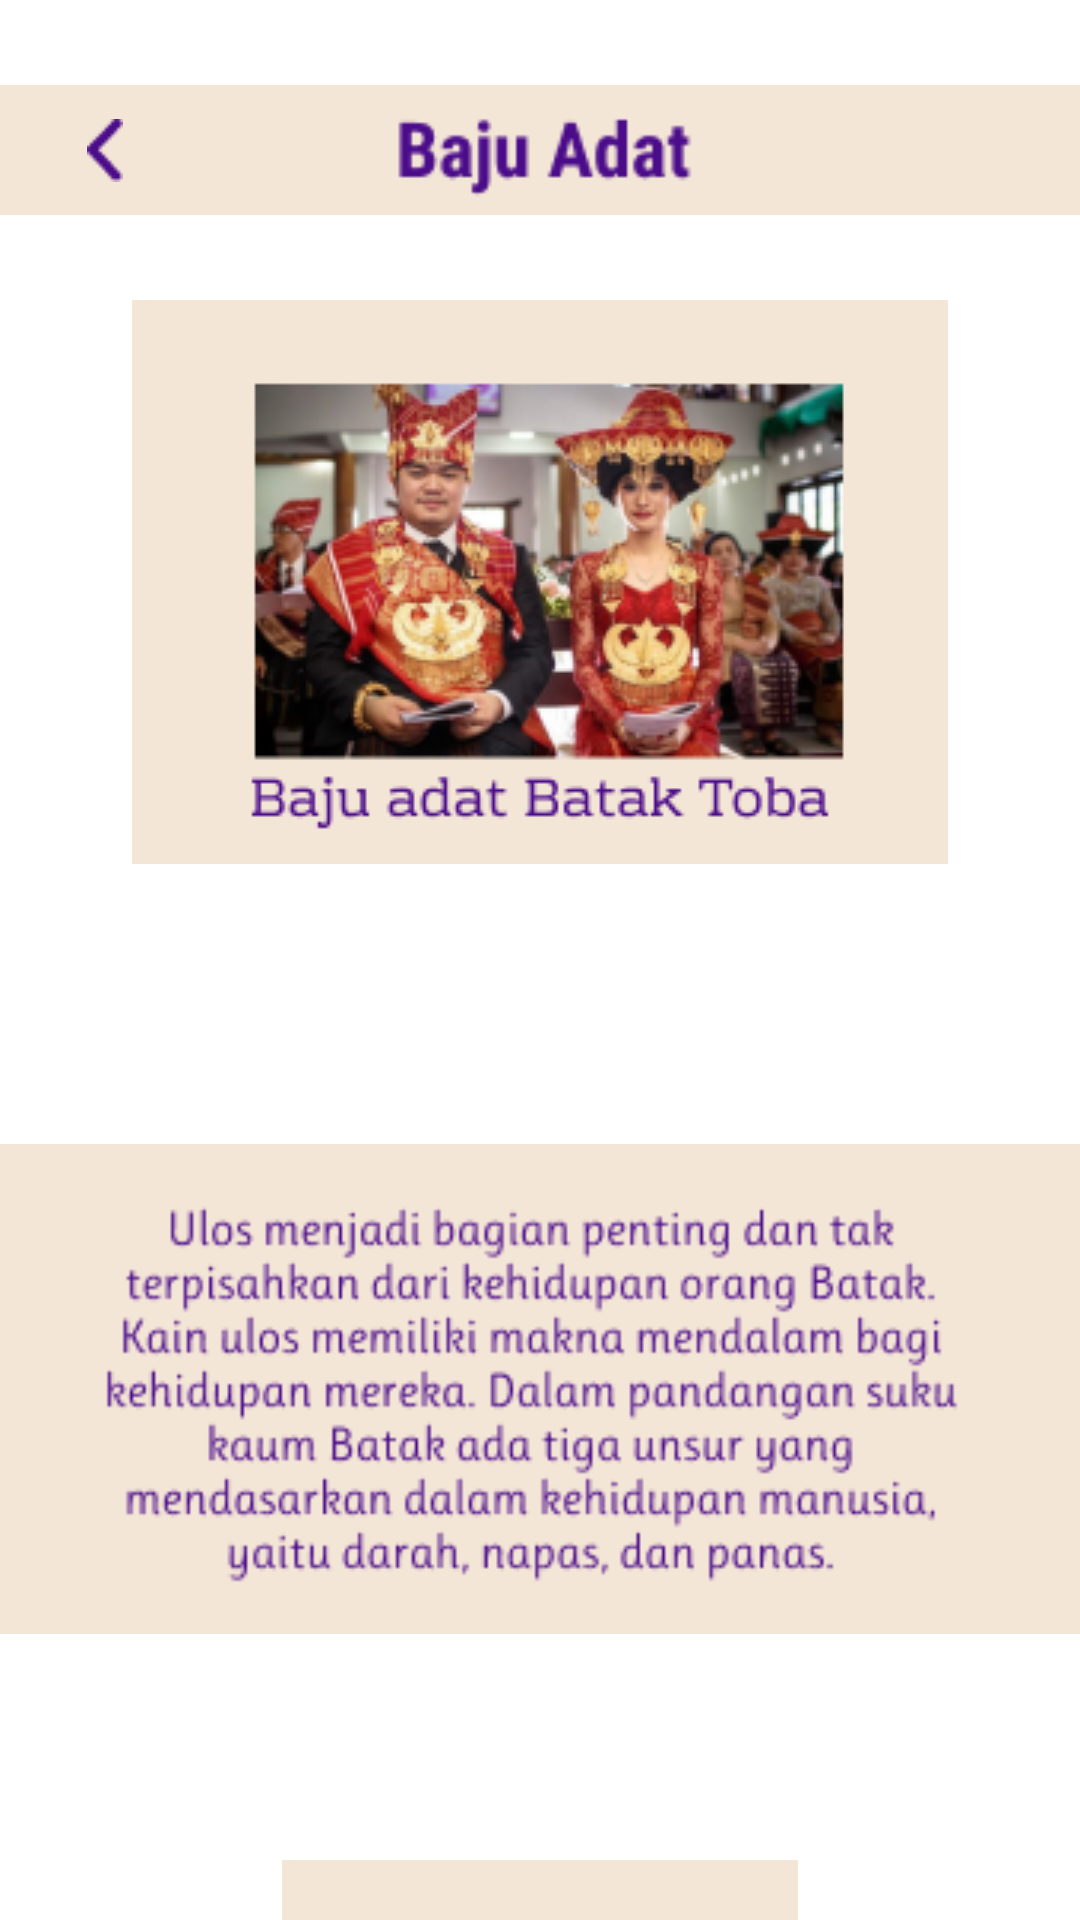

Write the Android layout XML for this screen, with the resource values it uses.
<!-- AndroidManifest.xml: application theme Theme.Budayaid -->
<!-- res/layout/activity_baju_adat_ulos.xml -->
<?xml version="1.0" encoding="utf-8"?>
<RelativeLayout
    xmlns:android="http://schemas.android.com/apk/res/android"
    xmlns:app="http://schemas.android.com/apk/res-auto"
    xmlns:tools="http://schemas.android.com/tools"
    android:background="@drawable/bgsc"
    android:layout_width="match_parent"
    android:layout_height="match_parent"
    tools:context=".MainBajuAdatUlos">

    <ImageView
        android:id="@+id/bjtadt"
        android:layout_width="match_parent"
        android:layout_height="100dp"
        android:src="@drawable/bjtadt" />

    <ImageButton
        android:id="@+id/btn1"
        android:layout_width="50dp"
        android:layout_height="50dp"
        android:layout_alignParentLeft="true"
        android:layout_marginLeft="10dp"
        android:layout_marginTop="25dp"
        android:src="@drawable/backbutton"
        android:background="@android:color/transparent"
        tools:ignore="SpeakableTextPresentCheck" />


    <ImageButton
        android:id="@+id/btn8"
        android:layout_width="50dp"
        android:layout_height="50dp"
        android:layout_alignParentRight="true"
        android:layout_marginTop="25dp"
        android:layout_marginRight="10dp"
        android:src="@drawable/sharebutton"
        android:background="@android:color/transparent"
        tools:ignore="SpeakableTextPresentCheck" />

    <ImageView
        android:id="@+id/bjadt"
        android:layout_width="match_parent"
        android:layout_height="wrap_content"
        android:layout_below="@id/bjtadt"
        android:src="@drawable/bjadtbtk" />
    <ImageView
        android:layout_width="match_parent"
        android:layout_height="300dp"
        android:layout_below="@id/bjadt"
        android:layout_marginTop="25dp"
        android:src="@drawable/bjadttext"
        android:id="@+id/bjtxt"/>

    <ImageView
        android:layout_width="match_parent"
        android:layout_height="match_parent"
        android:layout_marginTop="620dp"
        android:src="@drawable/rectanglee" />

    <ImageButton
        android:id="@+id/btn5"
        android:layout_width="50dp"
        android:layout_height="50dp"
        android:layout_marginLeft="20dp"
        android:layout_marginTop="640dp"
        android:src="@drawable/search"
        android:background="@android:color/transparent"
        tools:ignore="SpeakableTextPresentCheck" />

    <ImageButton
        android:id="@+id/btn6"
        android:layout_width="50dp"
        android:layout_height="50dp"
        android:layout_centerHorizontal="true"
        android:layout_marginTop="640dp"
        android:src="@drawable/home"
        android:background="@android:color/transparent"
        tools:ignore="SpeakableTextPresentCheck,SpeakableTextPresentCheck" />

    <ImageButton
        android:id="@+id/btn7"
        android:layout_width="50dp"
        android:layout_height="50dp"
        android:layout_alignParentRight="true"
        android:layout_marginTop="640dp"
        android:layout_marginRight="20dp"
        android:src="@drawable/questionmark"
        android:background="@android:color/transparent"
        tools:ignore="SpeakableTextPresentCheck" />




</RelativeLayout>
<!-- resources referenced by this layout -->
<resources>
  <!-- drawable backbutton: png bitmap (drawable, 488 bytes) -->
  <!-- drawable bjadtbtk: png bitmap (drawable, 66851 bytes) -->
  <!-- drawable bjadttext: png bitmap (drawable, 14526 bytes) -->
  <!-- drawable bjtadt: png bitmap (drawable, 1756 bytes) -->
  <!-- drawable home: png bitmap (drawable, 805 bytes) -->
  <!-- drawable questionmark: png bitmap (drawable, 1002 bytes) -->
  <!-- drawable rectanglee: png bitmap (drawable, 272 bytes) -->
  <!-- drawable search: png bitmap (drawable, 806 bytes) -->
  <!-- drawable sharebutton: png bitmap (drawable, 11448 bytes) -->
  <style name="Theme.Budayaid" parent="Theme.MaterialComponents.DayNight.NoActionBar">
          
          <item name="colorPrimary">@color/purple_500</item>
          <item name="colorPrimaryVariant">@color/purple_700</item>
          <item name="colorOnPrimary">@color/white</item>
          
          <item name="colorSecondary">@color/teal_200</item>
          <item name="colorSecondaryVariant">@color/teal_700</item>
          <item name="colorOnSecondary">@color/black</item>
          
          <item name="android:statusBarColor" tools:targetApi="l">?attr/colorPrimaryVariant</item>
          
      </style>
  <!-- not gathered from this repository: default colours our renderer supplied (Android Studio template values) -->
  <color name="purple_500">#FF6200EE</color>
  <color name="purple_700">#FF3700B3</color>
  <color name="teal_200">#FF03DAC5</color>
  <color name="teal_700">#FF018786</color>
  <color name="black">#FF000000</color>
  <color name="white">#FFFFFFFF</color>
</resources>
